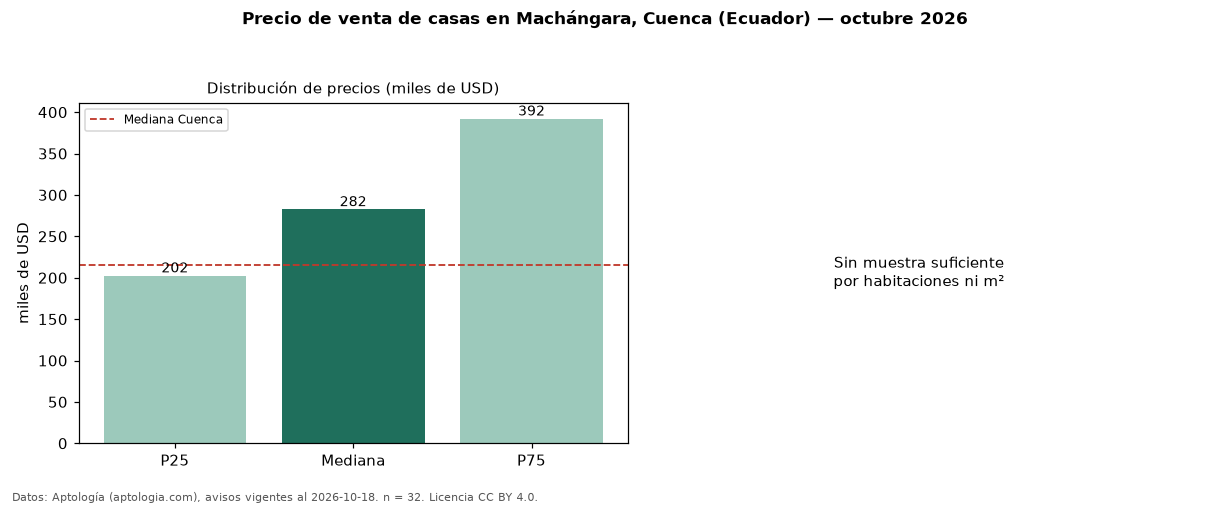

The data file committed next to this chart (first rows):
seccion, metrica, valor, moneda, n
precio, p25, 202500, USD, 32
precio, mediana, 282500, USD, 32
precio, p75, 392000, USD, 32
precio, minimo, 108000, USD, 32
precio, maximo, 1330000, USD, 32
banos, mediana_banos, 4.0, , 
habitaciones, 3+, 282500, USD, 32
ciudad, mediana_ciudad_referencia, 215000, USD, 
ciudad, mediana_m2_ciudad, 866.3, USD, 
fuente, fecha_datos, 2026-10-18, , 
fuente, atribucion, https://www.aptologia.com/ec/venta/cuenc…, , 
fuente, licencia, CC BY 4.0, , 
